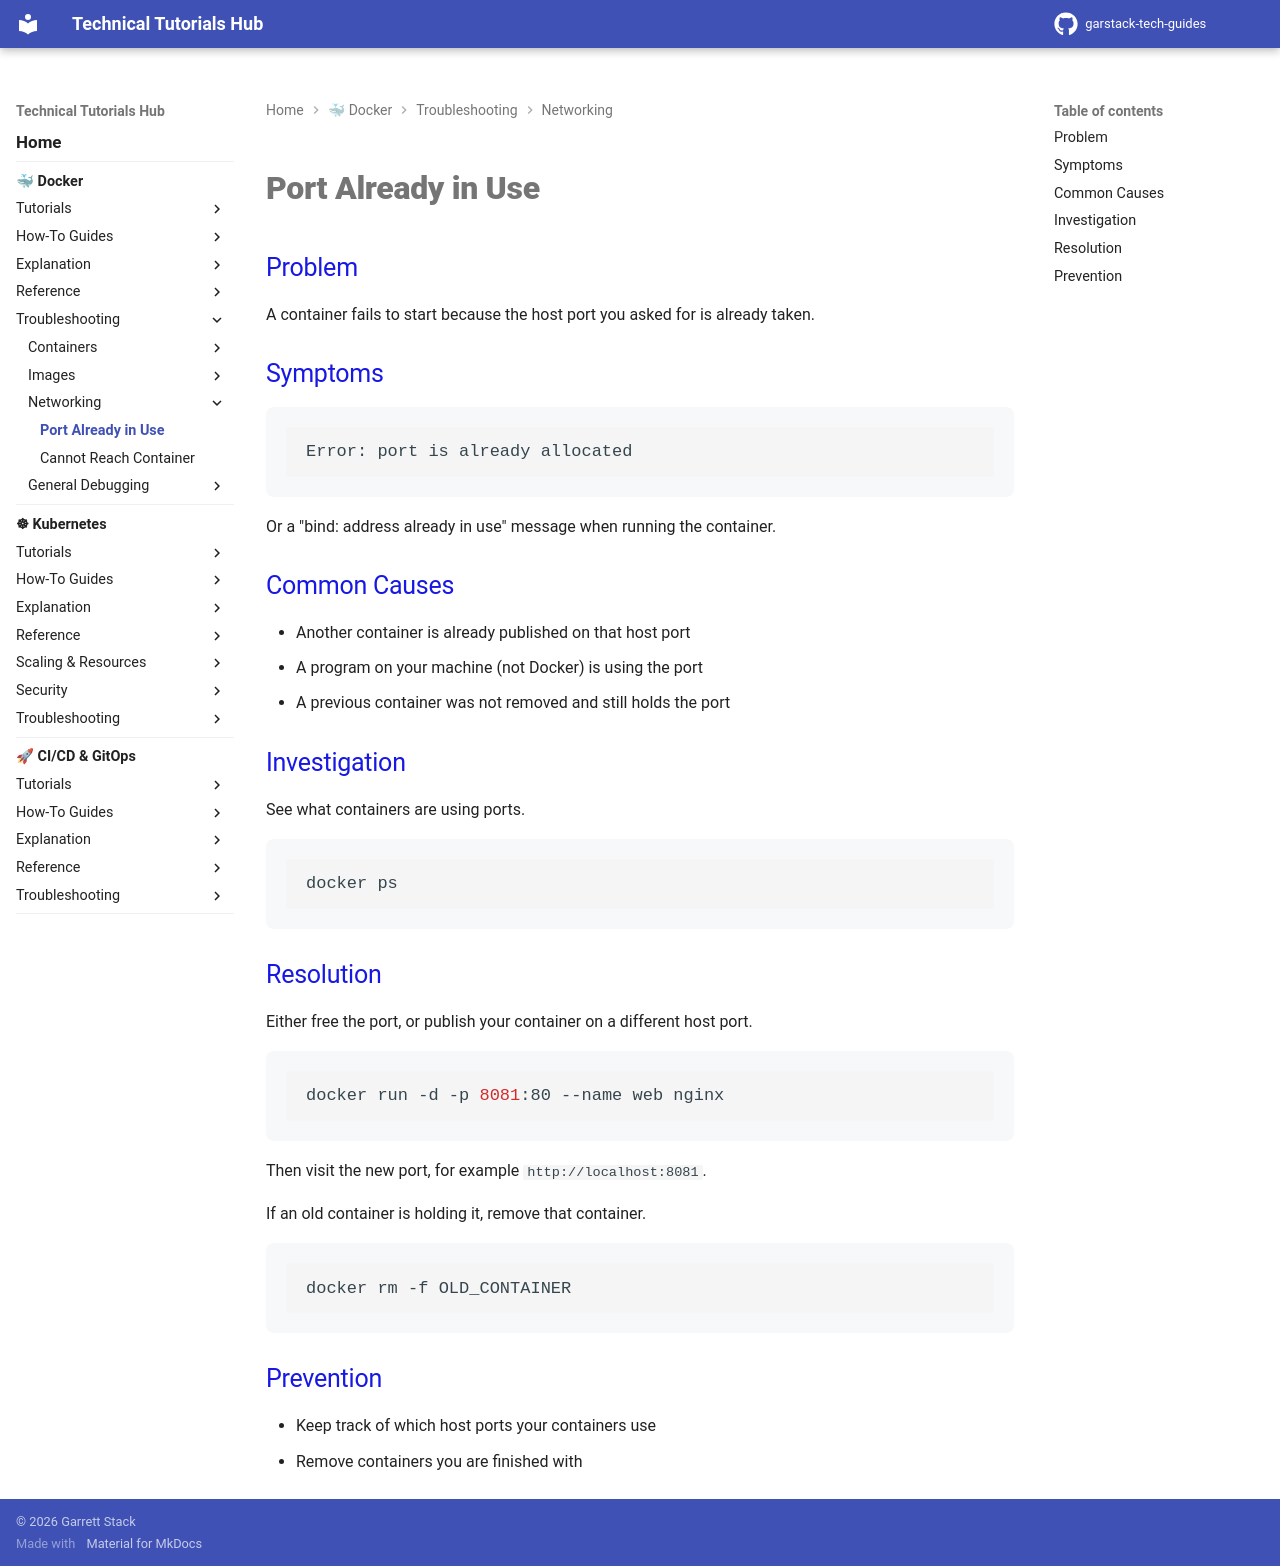

repository: garstack1/gstack-tech-guides · page: docker/troubleshooting/networking/port-in-use/index.html · generator: mkdocs

# Port Already in Use

## Problem

A container fails to start because the host port you asked for is already taken.

## Symptoms

```text
Error: port is already allocated
```

Or a "bind: address already in use" message when running the container.

## Common Causes

- Another container is already published on that host port
- A program on your machine (not Docker) is using the port
- A previous container was not removed and still holds the port

## Investigation

See what containers are using ports.

```bash
docker ps
```

## Resolution

Either free the port, or publish your container on a different host port.

```bash
docker run -d -p 8081:80 --name web nginx
```

Then visit the new port, for example `http://localhost:8081`.

If an old container is holding it, remove that container.

```bash
docker rm -f OLD_CONTAINER
```

## Prevention

- Keep track of which host ports your containers use
- Remove containers you are finished with
